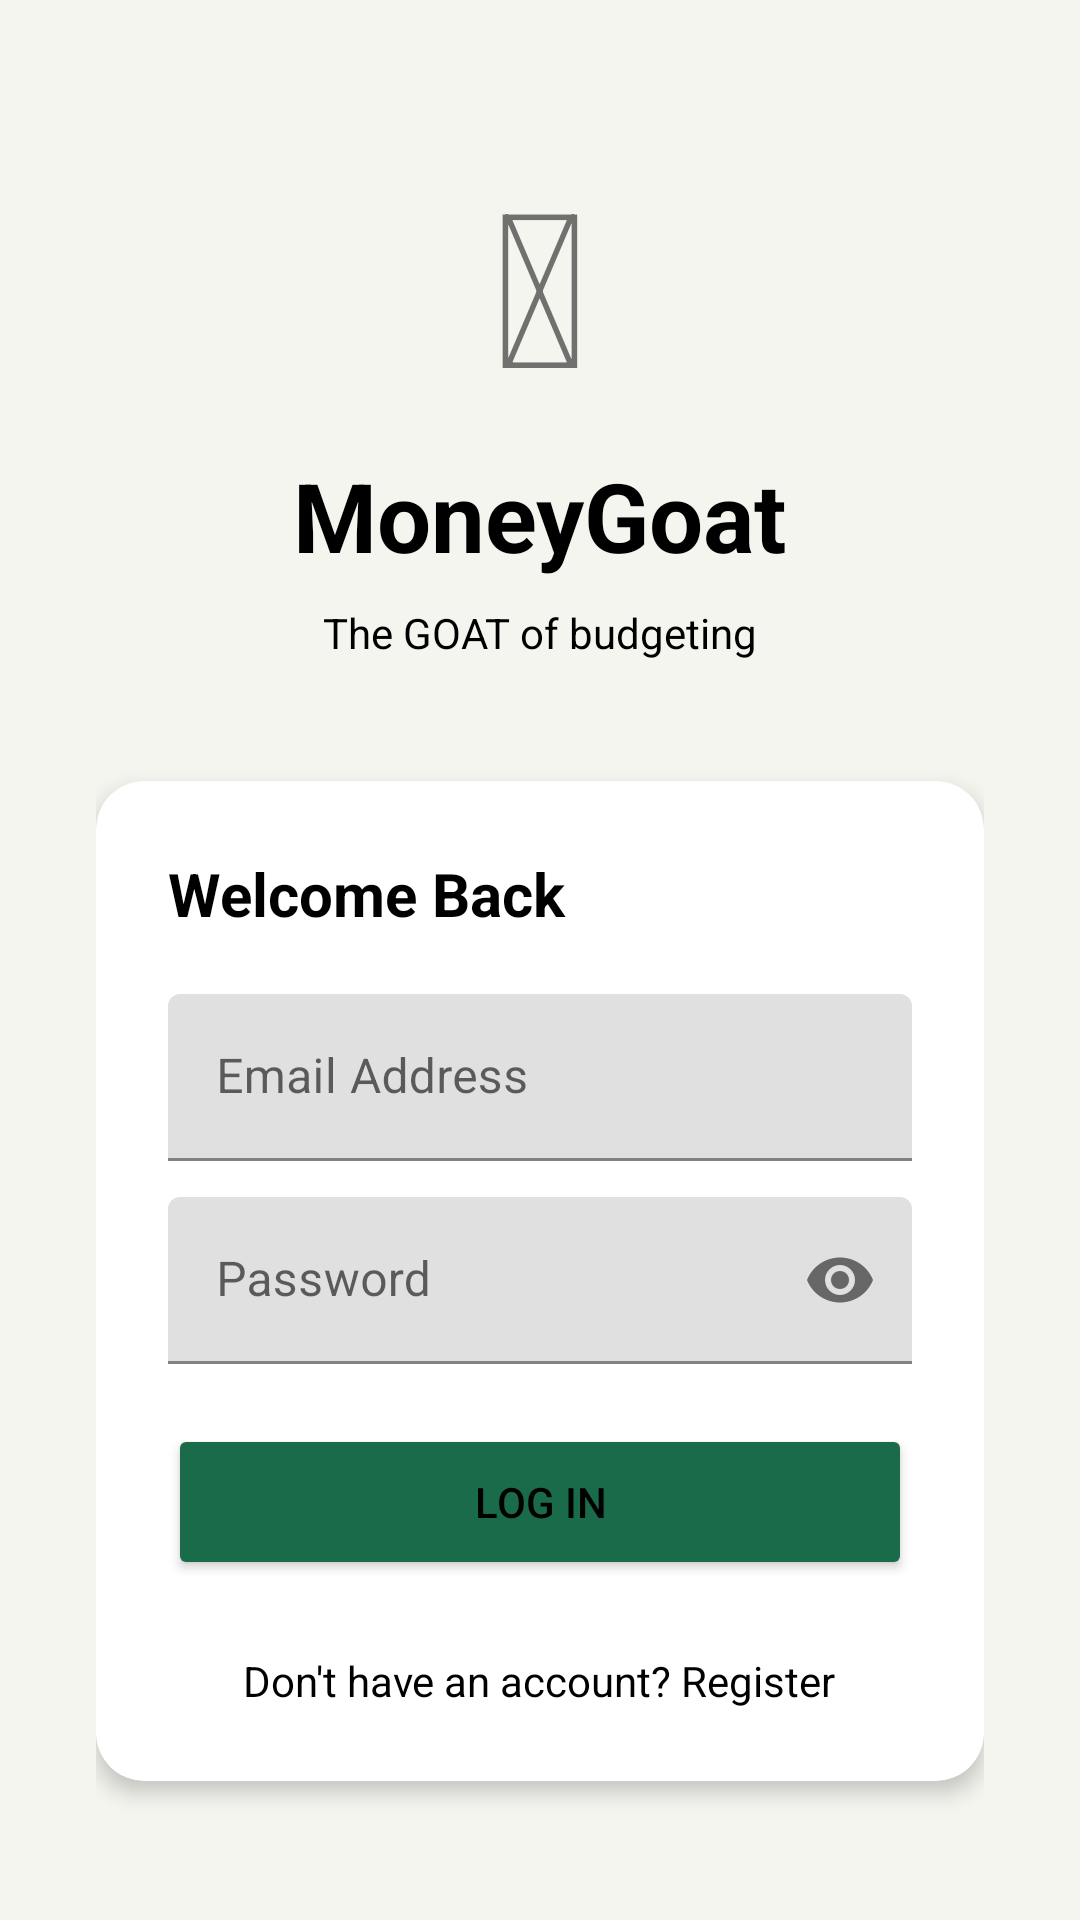

Here is an Android app screen rendered from its layout file. Give the layout XML and the strings, colors and styles it references.
<!-- AndroidManifest.xml: application theme Theme.MoneyGoat -->
<!-- res/layout/activity_login.xml -->
<?xml version="1.0" encoding="utf-8"?>
<ScrollView xmlns:android="http://schemas.android.com/apk/res/android"
    xmlns:app="http://schemas.android.com/apk/res-auto"
    android:layout_width="match_parent"
    android:layout_height="match_parent"
    android:background="@color/background_cream"
    android:fillViewport="true">

    <LinearLayout
        android:layout_width="match_parent"
        android:layout_height="wrap_content"
        android:orientation="vertical"
        android:gravity="center"
        android:padding="32dp">

        
        <TextView android:layout_width="wrap_content"
            android:layout_height="wrap_content"
            android:text="&#x1F410;"
            android:textSize="72sp"
            android:layout_marginBottom="8dp"/>

        
        <TextView android:layout_width="wrap_content"
            android:layout_height="wrap_content"
            android:text="MoneyGoat"
            android:textSize="32sp"
            android:textStyle="bold"
            android:textColor="@color/black"
            android:layout_marginBottom="8dp"/>

        
        <TextView android:layout_width="wrap_content"
            android:layout_height="wrap_content"
            android:text="The GOAT of budgeting"
            android:textSize="14sp"
            android:textColor="@color/black"
            android:layout_marginBottom="40dp"/>

        
        <androidx.cardview.widget.CardView
            android:layout_width="match_parent"
            android:layout_height="wrap_content"
            app:cardCornerRadius="16dp"
            app:cardElevation="4dp">

            <LinearLayout android:layout_width="match_parent"
                android:layout_height="wrap_content"
                android:orientation="vertical"
                android:padding="24dp">

                <TextView android:layout_width="wrap_content"
                    android:layout_height="wrap_content"
                    android:text="Welcome Back"
                    android:textSize="20sp"
                    android:textStyle="bold"
                    android:textColor="@color/black"
                    android:layout_marginBottom="20dp"/>

                
                <com.google.android.material.textfield.TextInputLayout
                    android:layout_width="match_parent"
                    android:layout_height="wrap_content"
                    android:layout_marginBottom="12dp"
                    android:hint="@string/hint_email">

                    <com.google.android.material.textfield.TextInputEditText
                        android:id="@+id/etUsername"
                        android:layout_width="match_parent"
                        android:layout_height="wrap_content"
                        android:textColor="@color/black"
                        android:inputType="textEmailAddress"/>
                </com.google.android.material.textfield.TextInputLayout>

                
                <com.google.android.material.textfield.TextInputLayout
                    android:layout_width="match_parent"
                    android:layout_height="wrap_content"
                    android:layout_marginBottom="20dp"
                    android:hint="@string/hint_password"
                    app:passwordToggleEnabled="true">

                    <com.google.android.material.textfield.TextInputEditText
                        android:id="@+id/etPassword"
                        android:layout_width="match_parent"
                        android:layout_height="wrap_content"
                        android:textColor="@color/black"
                        android:inputType="textPassword"/>
                </com.google.android.material.textfield.TextInputLayout>

                
                <Button
                    android:id="@+id/btnLogin"
                    android:layout_width="match_parent"
                    android:layout_height="52dp"
                    android:text="Log In"
                    android:backgroundTint="@color/primary_green"
                    android:textColor="@color/black"
                    android:layout_marginBottom="8dp"/>

                
                <Button
                    android:id="@+id/btnBiometricLogin"
                    android:layout_width="match_parent"
                    android:layout_height="52dp"
                    android:text="Fingerprint Login"
                    android:backgroundTint="@color/button_light"
                    android:textColor="@color/black"
                    android:visibility="gone"
                    app:icon="@android:drawable/ic_lock_idle_lock"
                    app:iconGravity="textStart"
                    app:iconTint="@color/black"/>

                
                <TextView
                    android:id="@+id/tvRegister"
                    android:layout_width="wrap_content"
                    android:layout_height="wrap_content"
                    android:layout_gravity="center"
                    android:layout_marginTop="16dp"
                    android:text="Don't have an account? Register"
                    android:textColor="@color/black"
                    android:clickable="true"
                    android:focusable="true"/>

            </LinearLayout>
        </androidx.cardview.widget.CardView>
    </LinearLayout>
</ScrollView>
<!-- resources referenced by this layout -->
<resources>
  <color name="background_cream">#F5F5F0</color>
  <color name="black">#000000</color>
  <color name="button_light">#E8E8E8</color>
  <color name="primary_green">#1A6B4A</color>
  <string name="hint_email">Email Address</string>
  <string name="hint_password">Password</string>
  <style name="Theme.MoneyGoat" parent="Theme.MaterialComponents.DayNight.DarkActionBar">
          <item name="colorPrimary">@color/primary_green</item>
          <item name="colorPrimaryDark">@color/primary_green_dark</item>
          <item name="colorAccent">@color/accent_gold</item>
          <item name="android:windowBackground">@color/background_cream</item>
          <item name="android:textColorPrimary">@color/black</item>
          <item name="android:textColorSecondary">@color/black</item>
          <item name="android:editTextColor">@color/black</item>
          <item name="materialButtonStyle">@style/Widget.MoneyGoat.Button</item>
      </style>
  <color name="primary_green_dark">#0D4A30</color>
  <color name="accent_gold">#D4A843</color>
  <style name="Widget.MoneyGoat.Button" parent="Widget.MaterialComponents.Button">
          <item name="backgroundTint">@color/primary_green_light</item>
          <item name="android:textColor">@color/black</item>
          <item name="android:textAllCaps">false</item>
          <item name="cornerRadius">8dp</item>
      </style>
  <color name="primary_green_light">#7CB342</color>
</resources>
